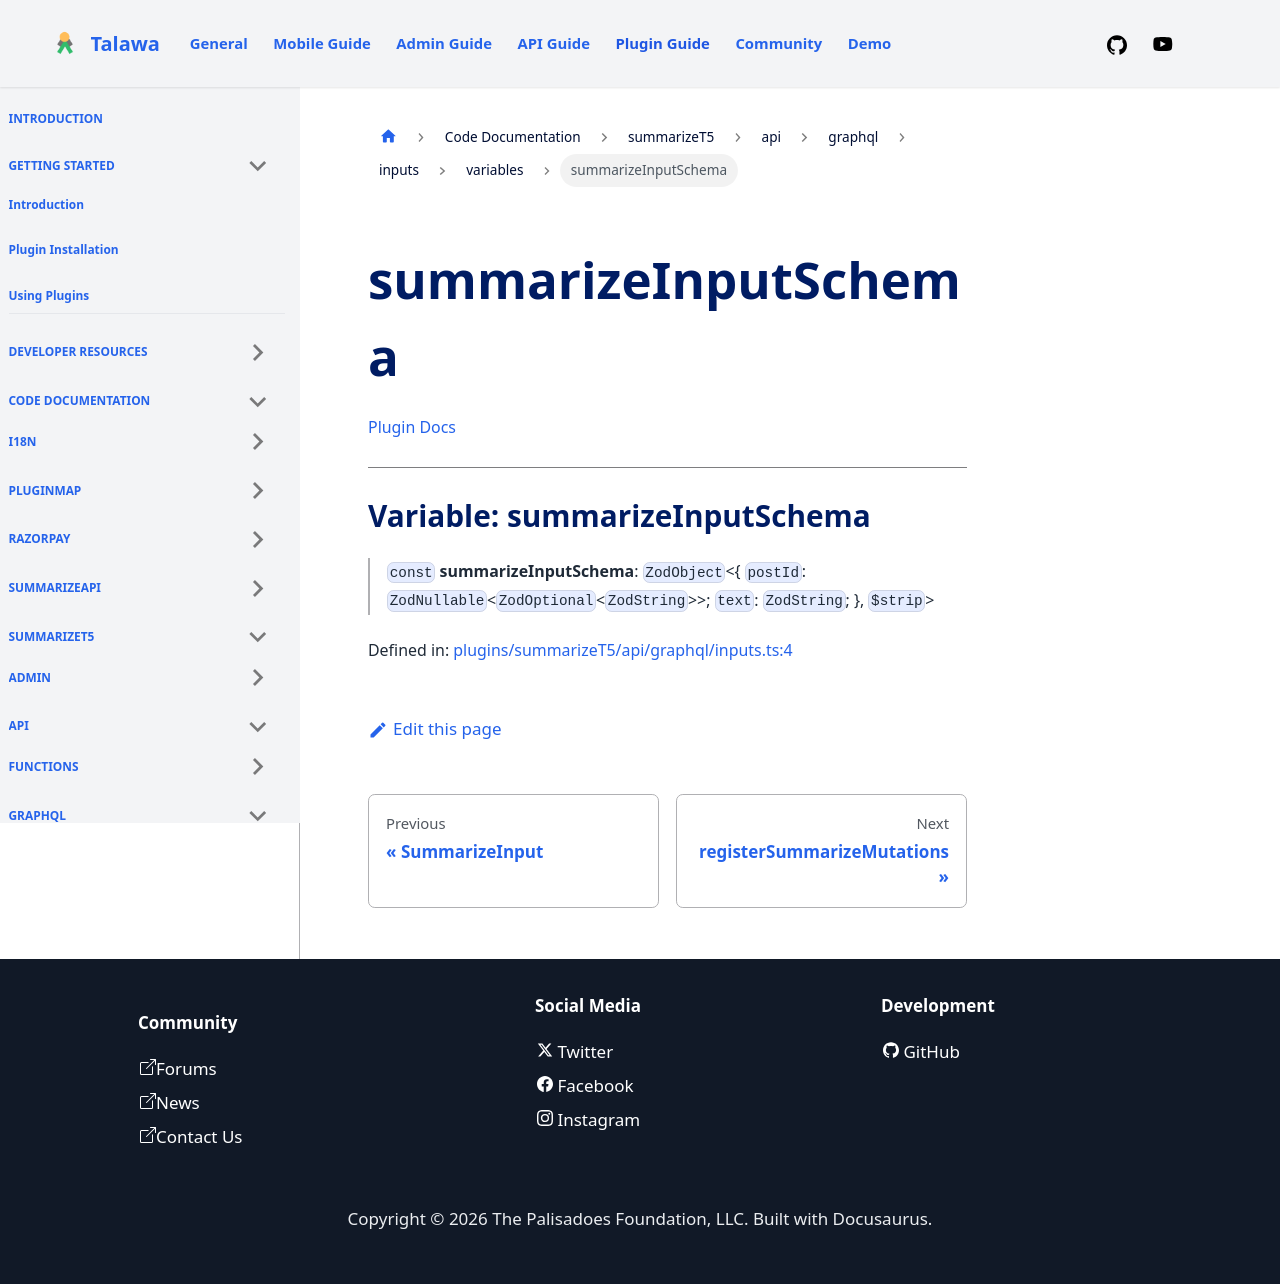

repository: PalisadoesFoundation/talawa-plugin · page: docs/auto-docs/summarizeT5/api/graphql/inputs/variables/summarizeInputSchema/index.html · generator: docusaurus

[Plugin Docs](/)

***

# Variable: summarizeInputSchema

> `const` **summarizeInputSchema**: `ZodObject`\<\{ `postId`: `ZodNullable`\<`ZodOptional`\<`ZodString`\>\>; `text`: `ZodString`; \}, `$strip`\>

Defined in: [plugins/summarizeT5/api/graphql/inputs.ts:4](https://github.com/PalisadoesFoundation/talawa-plugin/tree/main/plugins/summarizeT5/api/graphql/inputs.ts#L4)
